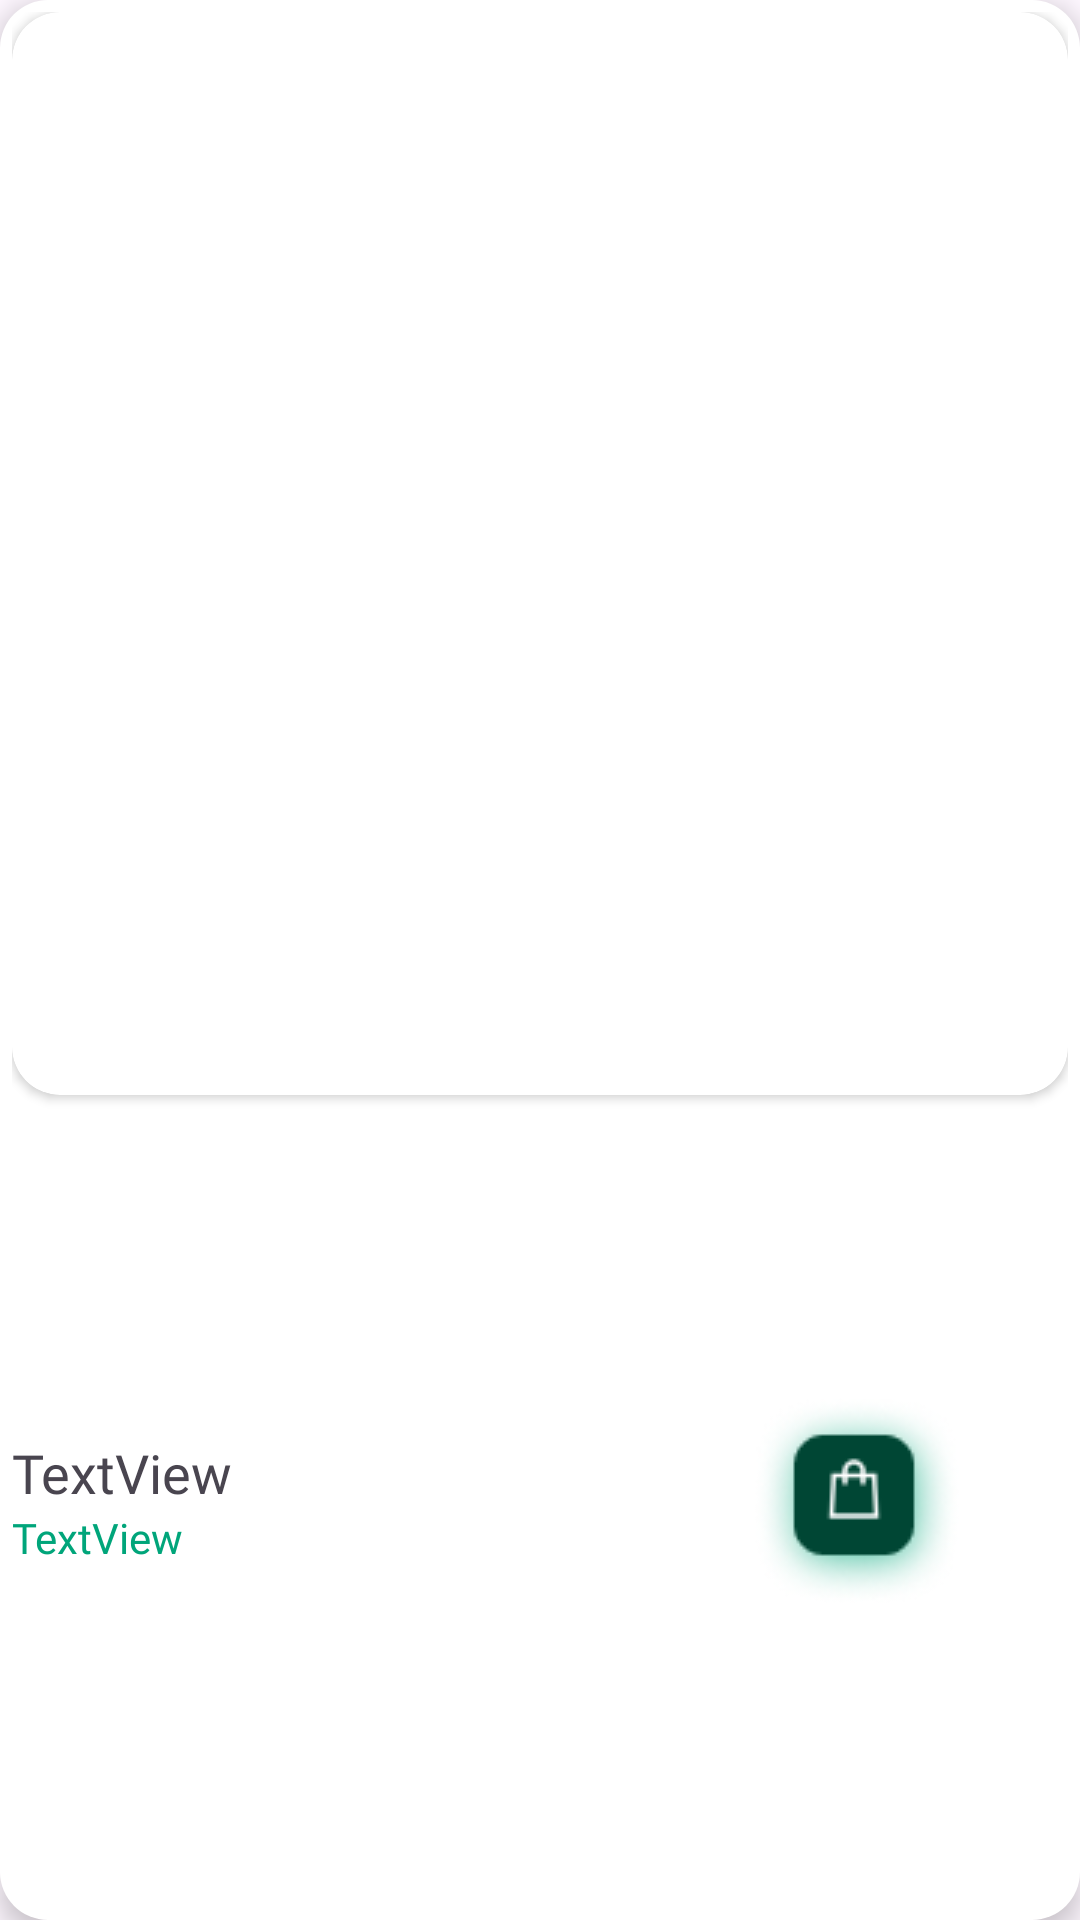

This screen was rendered from an Android layout file. Write that file and the resources it references.
<!-- AndroidManifest.xml: application theme Theme.BloomRoom -->
<!-- res/layout/flower_card.xml -->
<?xml version="1.0" encoding="utf-8"?>
<LinearLayout xmlns:android="http://schemas.android.com/apk/res/android"
    xmlns:app="http://schemas.android.com/apk/res-auto"
    android:layout_width="match_parent"
    android:layout_height="200dp"
    android:layout_margin="8dp"
    android:background="@drawable/rounded_edittext_background"
    android:elevation="5dp"
    android:orientation="vertical"
    android:weightSum="10">

    <LinearLayout
        android:layout_width="match_parent"
        android:layout_height="match_parent"
        android:orientation="vertical"
        android:padding="4dp"
        android:weightSum="7">

        <androidx.cardview.widget.CardView
            android:layout_width="match_parent"
            android:layout_height="0dp"
            android:layout_weight="4"
            app:cardCornerRadius="16dp"> 

            <ImageView
                android:id="@+id/imageView"
                android:layout_width="match_parent"
                android:layout_height="match_parent"
                android:scaleType="centerCrop"
                android:src="@drawable/image_upload_default" />

        </androidx.cardview.widget.CardView>

        <LinearLayout
            android:layout_width="match_parent"
            android:layout_height="0dp"
            android:layout_weight="3"
            android:gravity="center_vertical"
            android:orientation="horizontal"
            android:weightSum="5">

            <LinearLayout
                android:layout_width="0dp"
                android:layout_height="wrap_content"
                android:layout_weight="3"
                android:orientation="vertical">

                <TextView
                    android:id="@+id/nameField"
                    android:layout_width="match_parent"
                    android:layout_height="wrap_content"
                    android:fontFamily="@font/poppins_medium"
                    android:text="TextView"
                    android:textSize="18dp" />

                <TextView
                    android:id="@+id/priceField"
                    android:layout_width="match_parent"
                    android:layout_height="wrap_content"
                    android:fontFamily="@font/poppins_semibold"
                    android:text="TextView"
                    android:textColor="@color/primary_green" />

            </LinearLayout>

            <ImageButton
                android:id="@+id/shopButton"
                android:layout_width="0dp"
                android:layout_height="wrap_content"
                android:layout_gravity="center"
                android:layout_weight="2"
                android:background="@null"
                app:srcCompat="@drawable/shop_button" />
        </LinearLayout>

    </LinearLayout>

</LinearLayout>
<!-- resources referenced by this layout -->
<resources>
  <color name="primary_green">#00A57A</color>
  <!-- drawable rounded_edittext_background (drawable) -->
  <shape xmlns:android="http://schemas.android.com/apk/res/android">
      <solid android:color="@color/white" />
      <corners android:radius="16dp" />
  </shape>
  <!-- drawable shop_button: png bitmap (drawable, 7575 bytes) -->
  <style name="Theme.BloomRoom" parent="Base.Theme.BloomRoom" />
  <color name="white">#FFFFFFFF</color>
  <style name="Base.Theme.BloomRoom" parent="Theme.Material3.DayNight.NoActionBar">
          
          
          <item name="colorPrimary">@color/primary_green</item>
      </style>
</resources>
